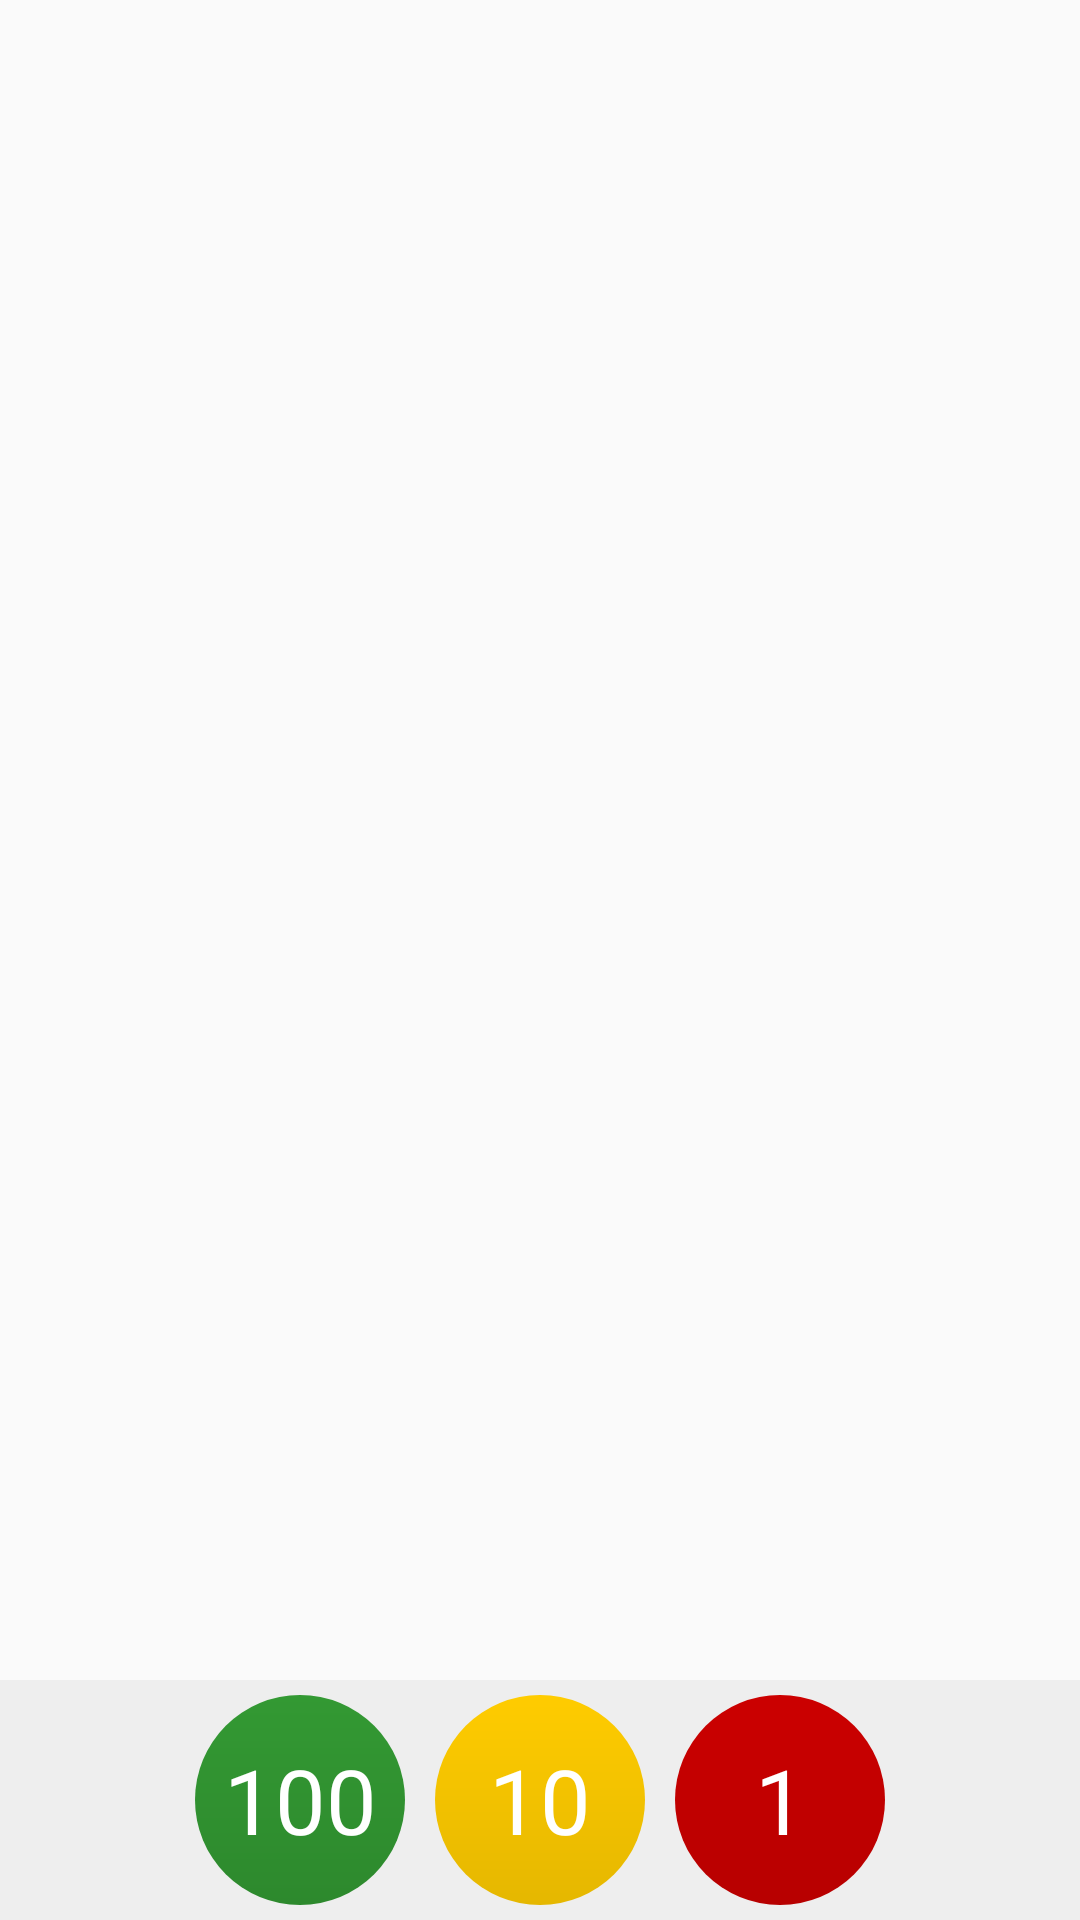

Reconstruct the res/layout file that produces this screen, plus the resources it refers to.
<!-- AndroidManifest.xml: application theme AppTheme -->
<!-- res/layout/activity_play_build_number.xml -->
<?xml version="1.0" encoding="utf-8"?>
<LinearLayout xmlns:android="http://schemas.android.com/apk/res/android"
    xmlns:tools="http://schemas.android.com/tools"
    android:layout_width="match_parent"
    android:layout_height="match_parent"
    android:paddingBottom="@dimen/activity_vertical_margin"
    android:paddingLeft="@dimen/activity_horizontal_margin"
    android:paddingRight="@dimen/activity_horizontal_margin"
    android:paddingTop="@dimen/activity_vertical_margin"
    android:orientation="vertical"
    tools:context=".PlayBuildNumberActivity">

    <LinearLayout
        android:layout_width="match_parent"
        android:layout_height="wrap_content"
        android:gravity="center">

        <TextView
            android:id="@+id/playGameHeadline"
            android:layout_width="wrap_content"
            android:layout_height="70dp"
            style="@android:style/TextAppearance.Large"/>
    </LinearLayout>

    <GridView
        android:id="@+id/gameBoard"
        android:layout_width="match_parent"
        android:layout_height="0dp"
        android:layout_weight="1"
        android:orientation="horizontal"
        android:numColumns="auto_fit"
        android:columnWidth="80dp"
        android:fadeScrollbars="false">
    </GridView>

    <LinearLayout
        android:layout_width="match_parent"
        android:layout_height="wrap_content"
        android:gravity="center"
        android:background="@color/counterMenu">

        <TextView
            android:id="@+id/circleHigh"
            android:background="@drawable/circle_high"
            android:text="@string/high_nr"
            android:onClick="addHigh"
            style="@style/counterTextView"/>

        <TextView
            android:id="@+id/circleMedium"
            android:background="@drawable/circle_medium"
            android:text="@string/medium_nr"
            android:onClick="addMedium"
            style="@style/counterTextView"/>

        <TextView
            android:id="@+id/circleLow"
            android:background="@drawable/circle_low"
            android:text="@string/low_nr"
            android:onClick="addLow"
            style="@style/counterTextView"/>
    </LinearLayout>
</LinearLayout>
<!-- resources referenced by this layout -->
<resources>
  <color name="counterMenu">#eeeeee</color>
  <!-- drawable circle_high (drawable) -->
  <?xml version="1.0" encoding="utf-8"?>
  <shape xmlns:android="http://schemas.android.com/apk/res/android" android:shape="oval" >
      <gradient android:startColor="#339933" android:endColor="#2d892d" android:angle="270"/>
  </shape>
  <!-- drawable circle_low (drawable) -->
  <?xml version="1.0" encoding="utf-8"?>
  <shape xmlns:android="http://schemas.android.com/apk/res/android" android:shape="oval" >
      <gradient android:startColor="#cc0000" android:endColor="#b70000" android:angle="270"/>
  </shape>
  <!-- drawable circle_medium (drawable) -->
  <?xml version="1.0" encoding="utf-8"?>
  <shape xmlns:android="http://schemas.android.com/apk/res/android" android:shape="oval" >
      <gradient android:startColor="#ffcc00" android:endColor="#e5b700" android:angle="270"/>
  </shape>
  <string name="high_nr">100</string>
  <string name="low_nr">1</string>
  <string name="medium_nr">10</string>
  <style name="counterTextView">
          <item name="android:gravity">center</item>
          <item name="android:layout_width">70dp</item>
          <item name="android:layout_height">70dp</item>
          <item name="android:textSize">30dp</item>
          <item name="android:textColor">@android:color/white</item>
          <item name="android:layout_marginRight">5dp</item>
          <item name="android:layout_marginLeft">5dp</item>
          <item name="android:layout_marginBottom">5dp</item>
          <item name="android:layout_marginTop">5dp</item>
      </style>
  <style name="AppTheme" parent="Theme.AppCompat.Light.DarkActionBar">
          
          <item name="colorPrimary">@color/colorPrimary</item>
          <item name="colorPrimaryDark">@color/colorPrimaryDark</item>
          <item name="colorAccent">@color/colorAccent</item>
      </style>
  <color name="colorPrimary">#6bb345</color>
  <color name="colorPrimaryDark">#6ab242</color>
  <color name="colorAccent">#6bb345</color>
</resources>
